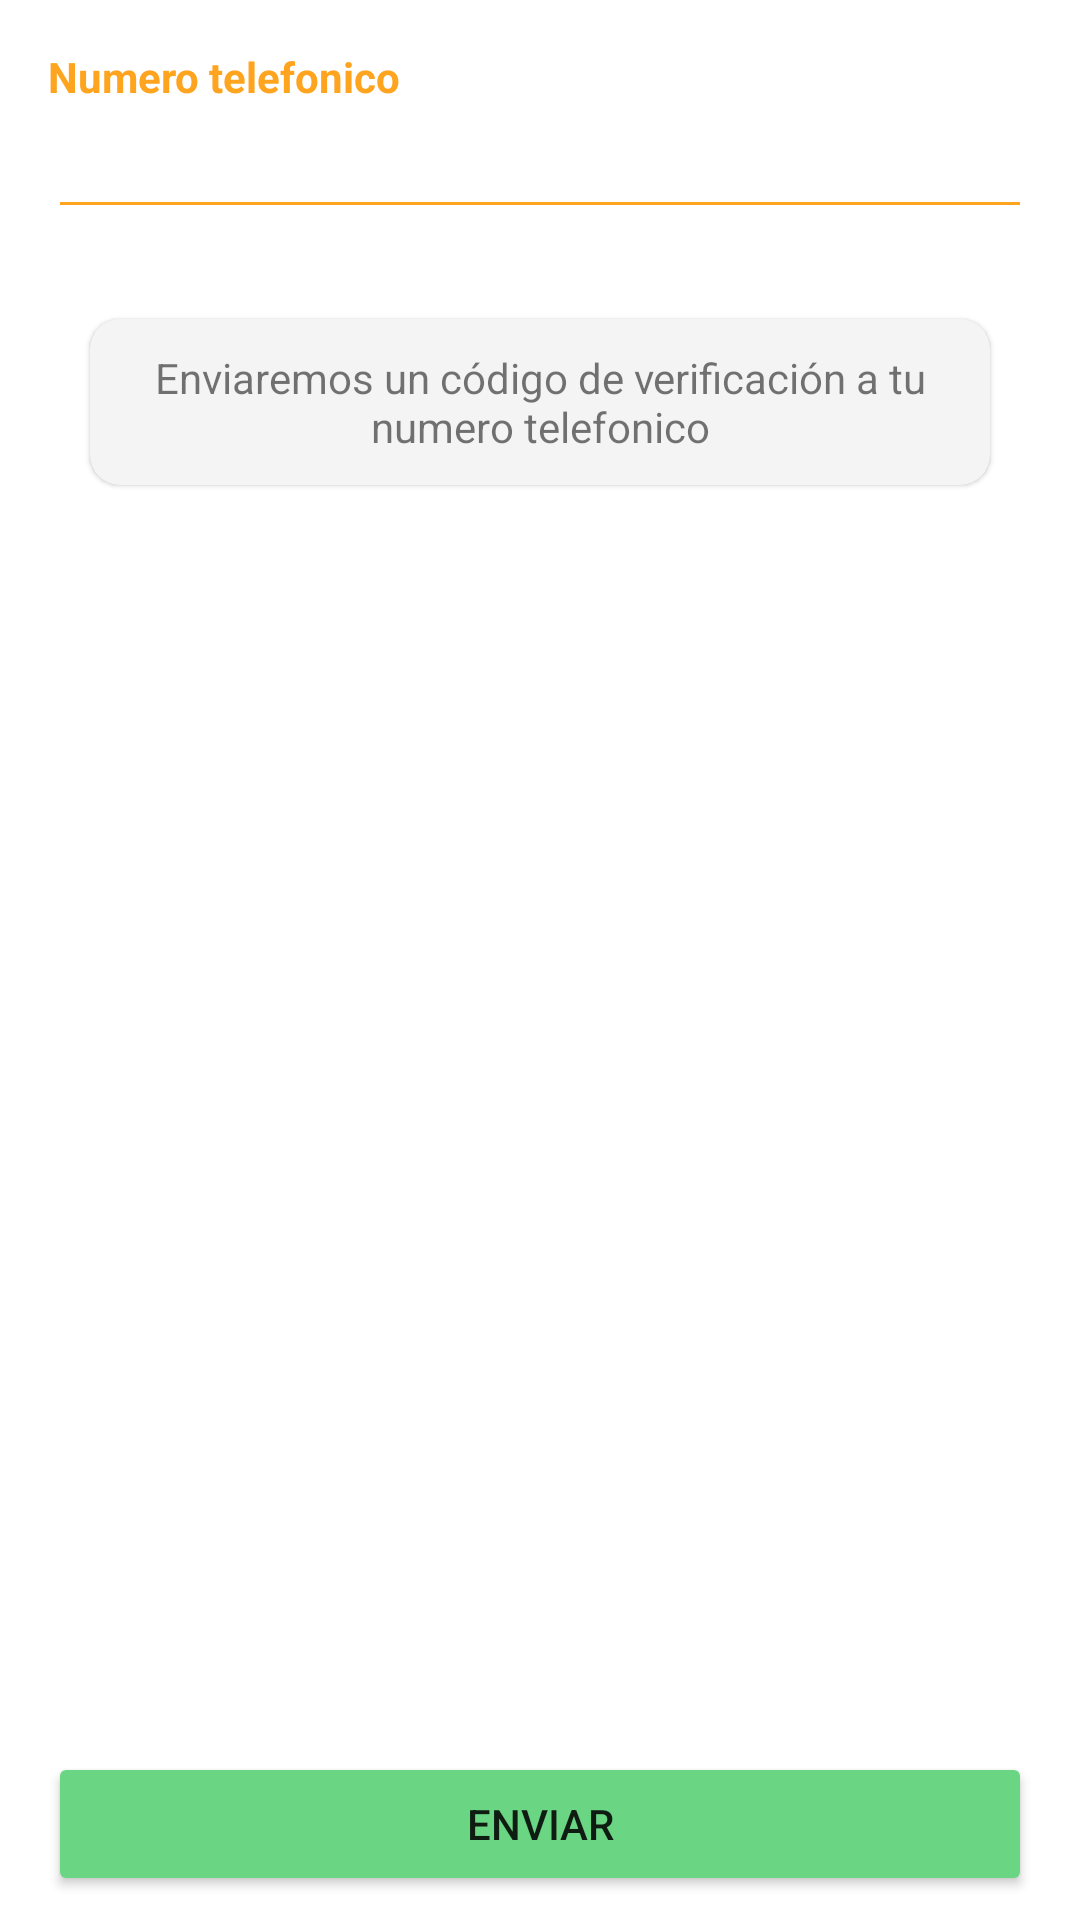

Layout XML and referenced resources for this Android screen:
<!-- AndroidManifest.xml: application theme Theme.SplashScreen -->
<!-- res/layout/fragment_registro_step4.xml -->
<?xml version="1.0" encoding="utf-8"?>
<androidx.constraintlayout.widget.ConstraintLayout xmlns:android="http://schemas.android.com/apk/res/android"
    xmlns:app="http://schemas.android.com/apk/res-auto"
    xmlns:tools="http://schemas.android.com/tools"
    android:layout_width="match_parent"
    android:layout_height="match_parent"
    tools:context=".RegistroStep4Fragment">

    <TextView
        android:id="@+id/textView"
        android:layout_width="wrap_content"
        android:layout_height="wrap_content"
        android:layout_marginTop="16dp"
        android:text="Numero telefonico"
        android:textColor="#FEA41E"

        android:textStyle="bold"
        app:layout_constraintStart_toStartOf="@+id/guideline5"
        app:layout_constraintTop_toTopOf="parent" />


    <EditText
        android:id="@+id/edtPhoneNumber"
        android:layout_width="0dp"
        android:layout_height="wrap_content"
        android:backgroundTint="#FEA41E"
        android:ems="10"
        android:inputType="phone"

        app:layout_constraintEnd_toStartOf="@+id/guideline6"
        app:layout_constraintStart_toStartOf="@+id/guideline5"
        app:layout_constraintTop_toBottomOf="@+id/textView" />

    <Button
        android:id="@+id/btnEnviar4"
        android:layout_width="0dp"
        android:layout_height="wrap_content"
        android:layout_marginBottom="8dp"
        android:text="Enviar"
        style="@style/buttons"
        app:layout_constraintBottom_toBottomOf="parent"
        app:layout_constraintEnd_toStartOf="@+id/guideline6"
        app:layout_constraintStart_toStartOf="@+id/guideline5" />

    <com.google.android.material.card.MaterialCardView
        android:layout_width="match_parent"
        android:layout_height="wrap_content"
        android:layout_margin="30dp"
        android:layout_marginTop="16dp"
        android:backgroundTint="#F4F4F4"
        app:cardCornerRadius="10dp"
        app:layout_constraintEnd_toEndOf="parent"
        app:layout_constraintStart_toStartOf="parent"

        app:layout_constraintTop_toBottomOf="@+id/edtPhoneNumber">

        <TextView
            android:id="@+id/tvText"
            android:layout_width="match_parent"
            android:layout_height="wrap_content"
            android:padding="10dp"
            android:text="Enviaremos un código de verificación a tu numero telefonico"
            android:textAlignment="center" />

    </com.google.android.material.card.MaterialCardView>

    <androidx.constraintlayout.widget.Guideline
        android:id="@+id/guideline5"
        android:layout_width="wrap_content"
        android:layout_height="wrap_content"
        android:orientation="vertical"
        app:layout_constraintGuide_begin="16dp" />

    <androidx.constraintlayout.widget.Guideline
        android:id="@+id/guideline6"
        android:layout_width="wrap_content"
        android:layout_height="wrap_content"
        android:orientation="vertical"
        app:layout_constraintGuide_end="16dp" />


</androidx.constraintlayout.widget.ConstraintLayout>
<!-- resources referenced by this layout -->
<resources>
  <style name="buttons">
          <item name="android:padding">10dp</item>
          <item name="cornerRadius">8dp</item>
          <item name="backgroundTint">#6AD684</item>
  
      </style>
  <style name="Theme.SplashScreen" parent="Theme.MaterialComponents.DayNight.NoActionBar">
          
          <item name="colorPrimary">@color/purple_500</item>
          <item name="colorPrimaryVariant">@color/purple_700</item>
          <item name="colorOnPrimary">@color/white</item>
          
          <item name="colorSecondary">@color/teal_200</item>
          <item name="colorSecondaryVariant">@color/teal_700</item>
          <item name="colorOnSecondary">@color/black</item>
          
          <item name="android:statusBarColor" tools:targetApi="l">?attr/colorPrimaryVariant</item>
          
      </style>
  <color name="purple_500">#FF6200EE</color>
  <color name="purple_700">#FF3700B3</color>
  <color name="white">#FFFFFFFF</color>
  <color name="teal_200">#FF03DAC5</color>
  <color name="teal_700">#FF018786</color>
  <color name="black">#FF000000</color>
</resources>
